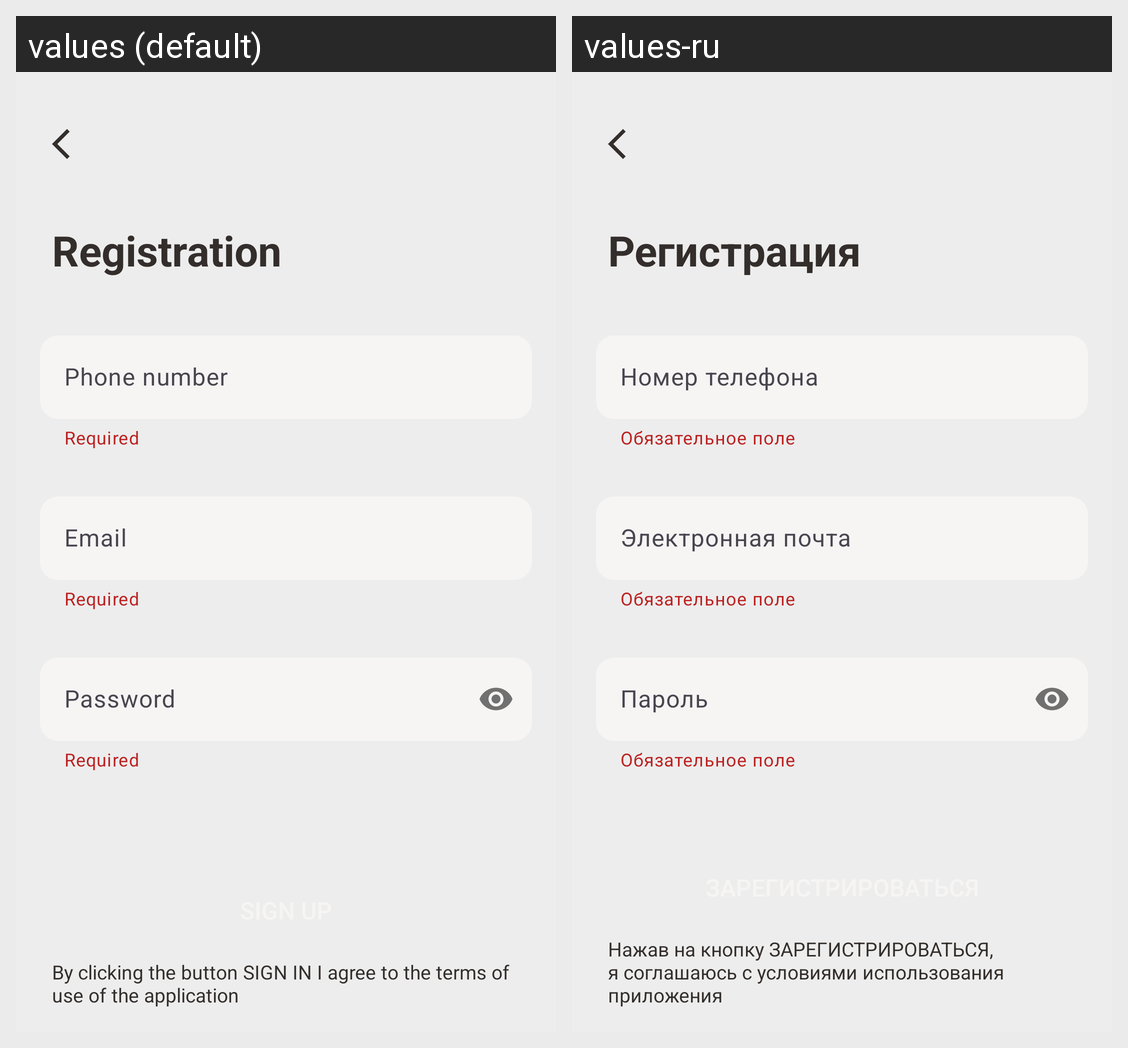

Locale-by-locale string values for the Android screen shown in this grid:
Android screen res/layout/fragment_signup.xml rendered under 2 locales, left to right: values (default), values-ru. Device: Nexus 5 (rendered at 1080×1920; each locale shown at half size, 540×960, under a caption strip naming it); theme Theme.AutoND.
Strings drawn on this screen, with the default value and each locale's value (text and hints the layout hard-codes, and strings that could not be matched under every locale, appear in the picture but are not listed):

registration
  values: Registration
  values-ru: Регистрация

required
  values: Required
  values-ru: Обязательное поле

phone_number
  values: Phone number
  values-ru: Номер телефона

email
  values: Email
  values-ru: Электронная почта

password
  values: Password
  values-ru: Пароль

button_next_hint
  values: By clicking the button SIGN IN I agree to the terms of use of the application
  values-ru: Нажав на кнопку ЗАРЕГИСТРИРОВАТЬСЯ, я соглашаюсь с условиями использования приложения
